Photos from the image-classification dataset "Data" in the GitHub repository abuhurayraniloy/ml-project. Its 4 classes are: normal, cataract, glaucoma, retina disease.

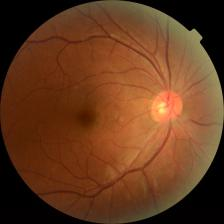
Label: retina disease

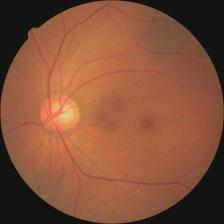
Label: glaucoma

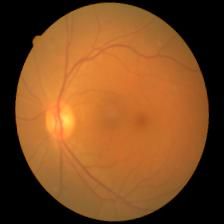
Label: cataract

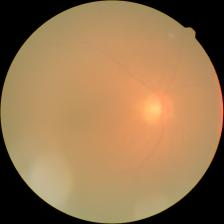
Label: cataract

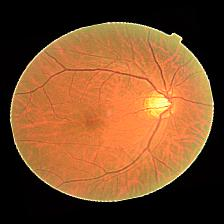
Label: glaucoma

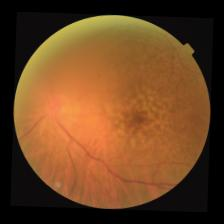
Label: retina disease
